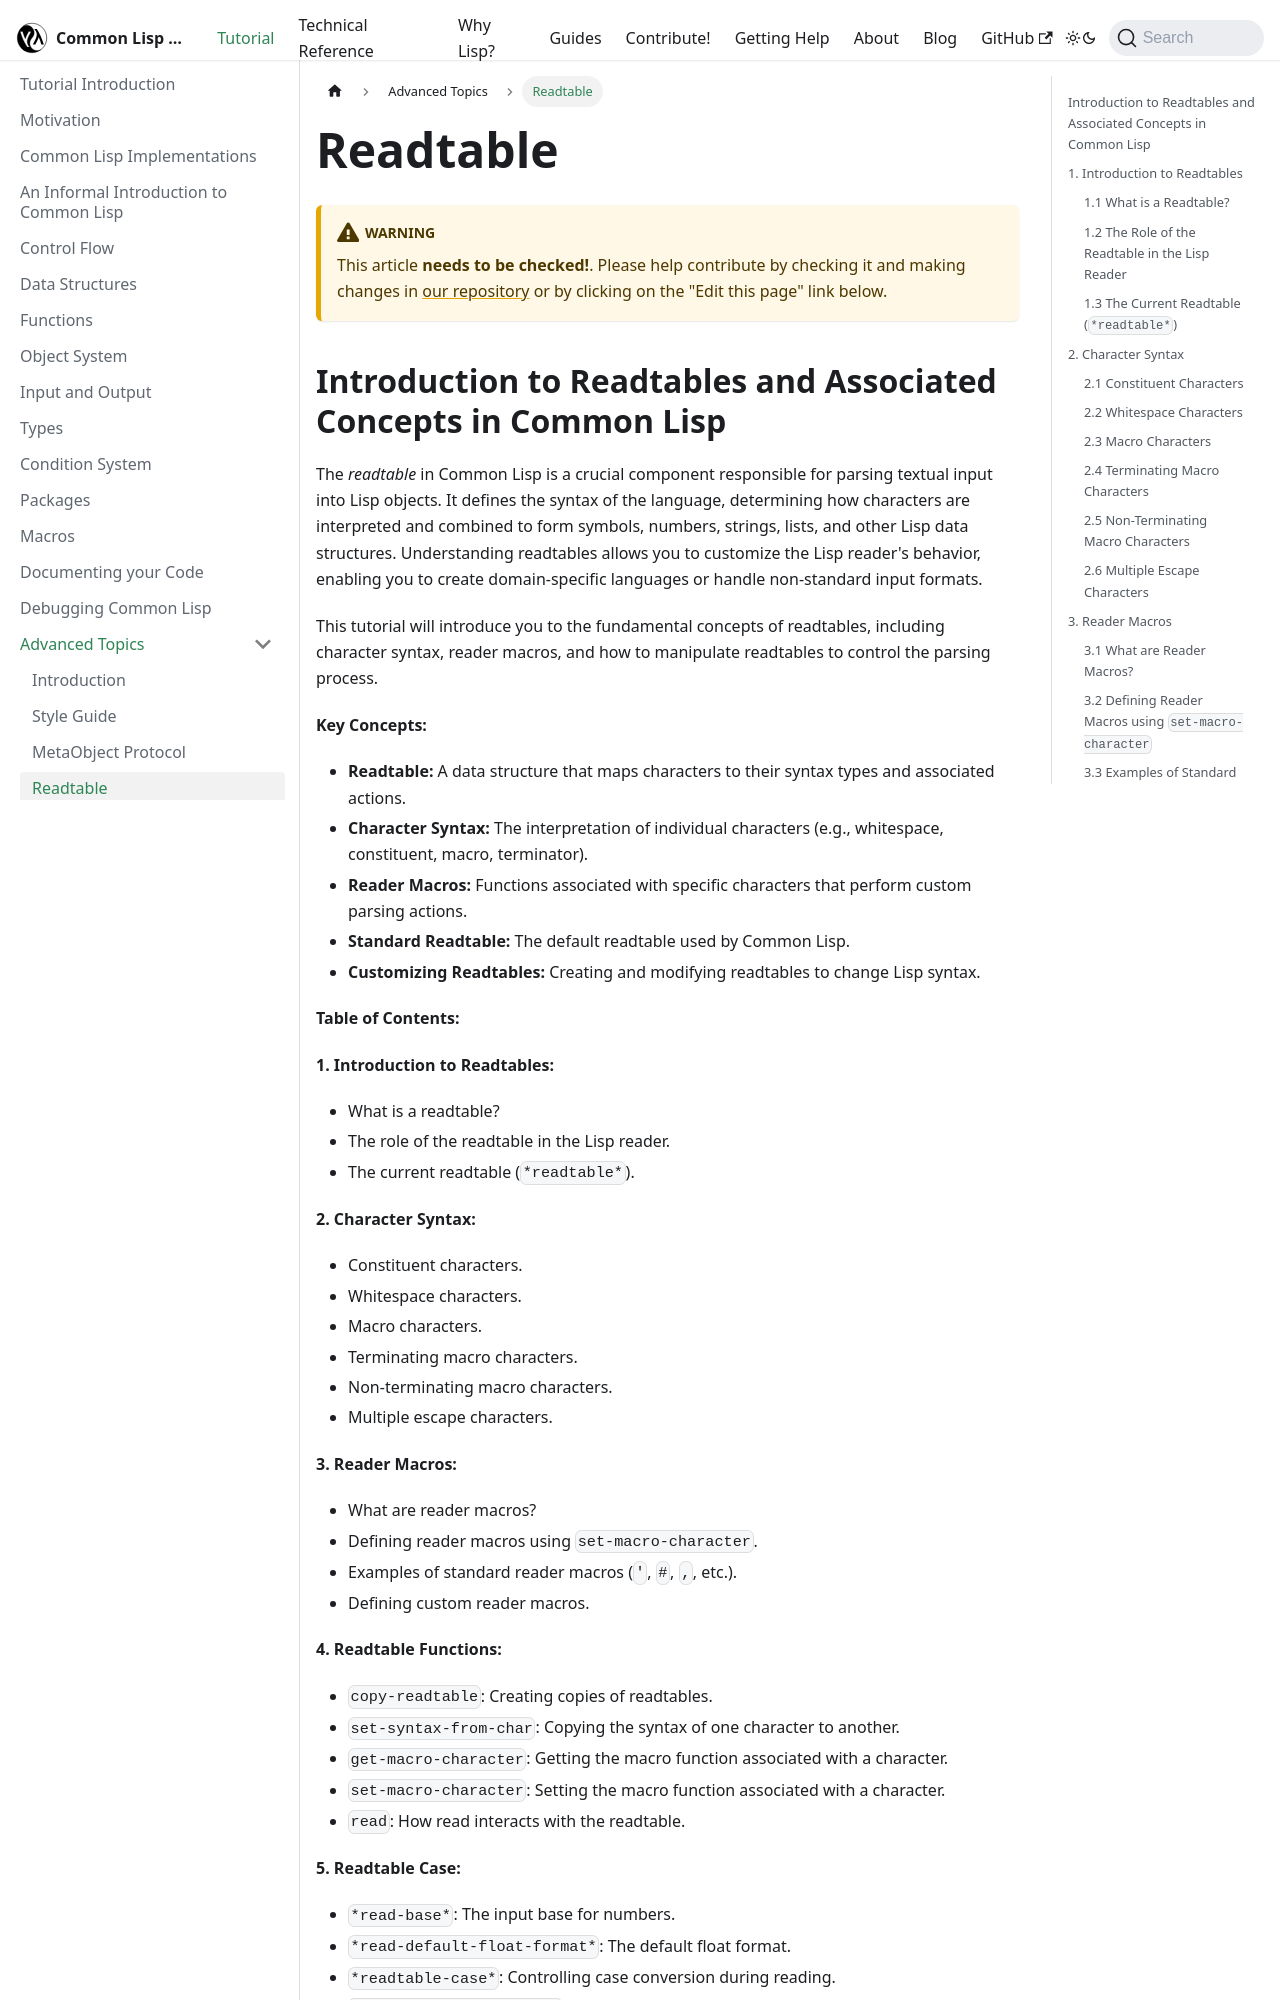

repository: lisp-docs/lisp-docs.github.io · page: docs/tutorial/advanced_topics/readtables.html · generator: docusaurus

---
sidebar_position: 3
---

# Readtable

:::warning
This article **needs to be checked!**.
Please help contribute by checking it and making changes in [our repository](https://github.com/lisp-docs/lisp-docs.github.io) or by clicking on the "Edit this page" link below.
:::
